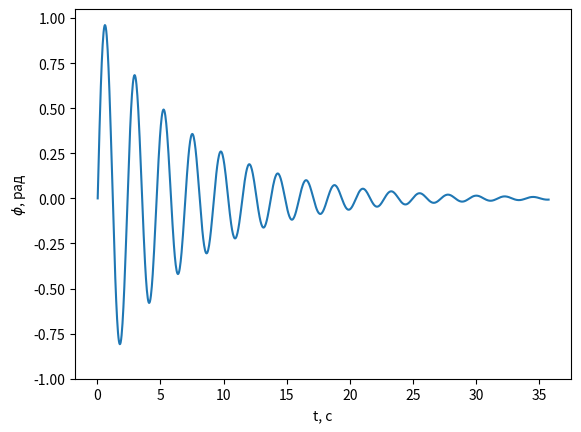

This figure's Python source:
import numpy
import matplotlib.pyplot as plt
h = 0.1  # разбиение
gamma = numpy.sqrt(5/(9.81*1*4)) # sqrt(I/(g*l*m))
t = [i * h*gamma for i in range(1,int(100/h)+2)] # натуральное время
beta = 0.1  # коэф сопротивления
x = [0] #угол, уже в натуральных единицах
y = [1] #безразмерная угловая скорость
j = 0
while j < 100:
    i = int(j * (1 / h))
    k0 = h * y[i]
    l0 = h * (-beta * y[i] - numpy.sin(x[i]))
    k1 = h * (y[i] + 0.5 * l0)
    l1 = h * (-beta * (y[i] + 0.5 * l0) - numpy.sin(x[i] + 0.5 * k0))
    k2 = h * (y[i] + 0.5 * l1)
    l2 = h * (-beta * (y[i] + 0.5 * l1) - numpy.sin(x[i] + 0.5 * k1))
    k3 = h * (y[i] + l2)
    l3 = h * (-beta * (y[i] + l2) - numpy.sin(x[i] + k2))
    x.append(x[i] + (1 / 6) * (k0 + 2 * k1 + 2 * k2 + k3))
    y.append(y[i] + (1 / 6) * (l0 + 2 * l1 + 2 * l2 + l3))
    j = round(j+ h,1)

plt.plot(t, x)
y_ticks = [-1, -0.75, -0.5, -0.25, 0, 0.25, 0.5, 0.75, 1]
plt.yticks(ticks=y_ticks)
plt.xlabel('t, c')
plt.ylabel('$\phi$, рад')
plt.show()
